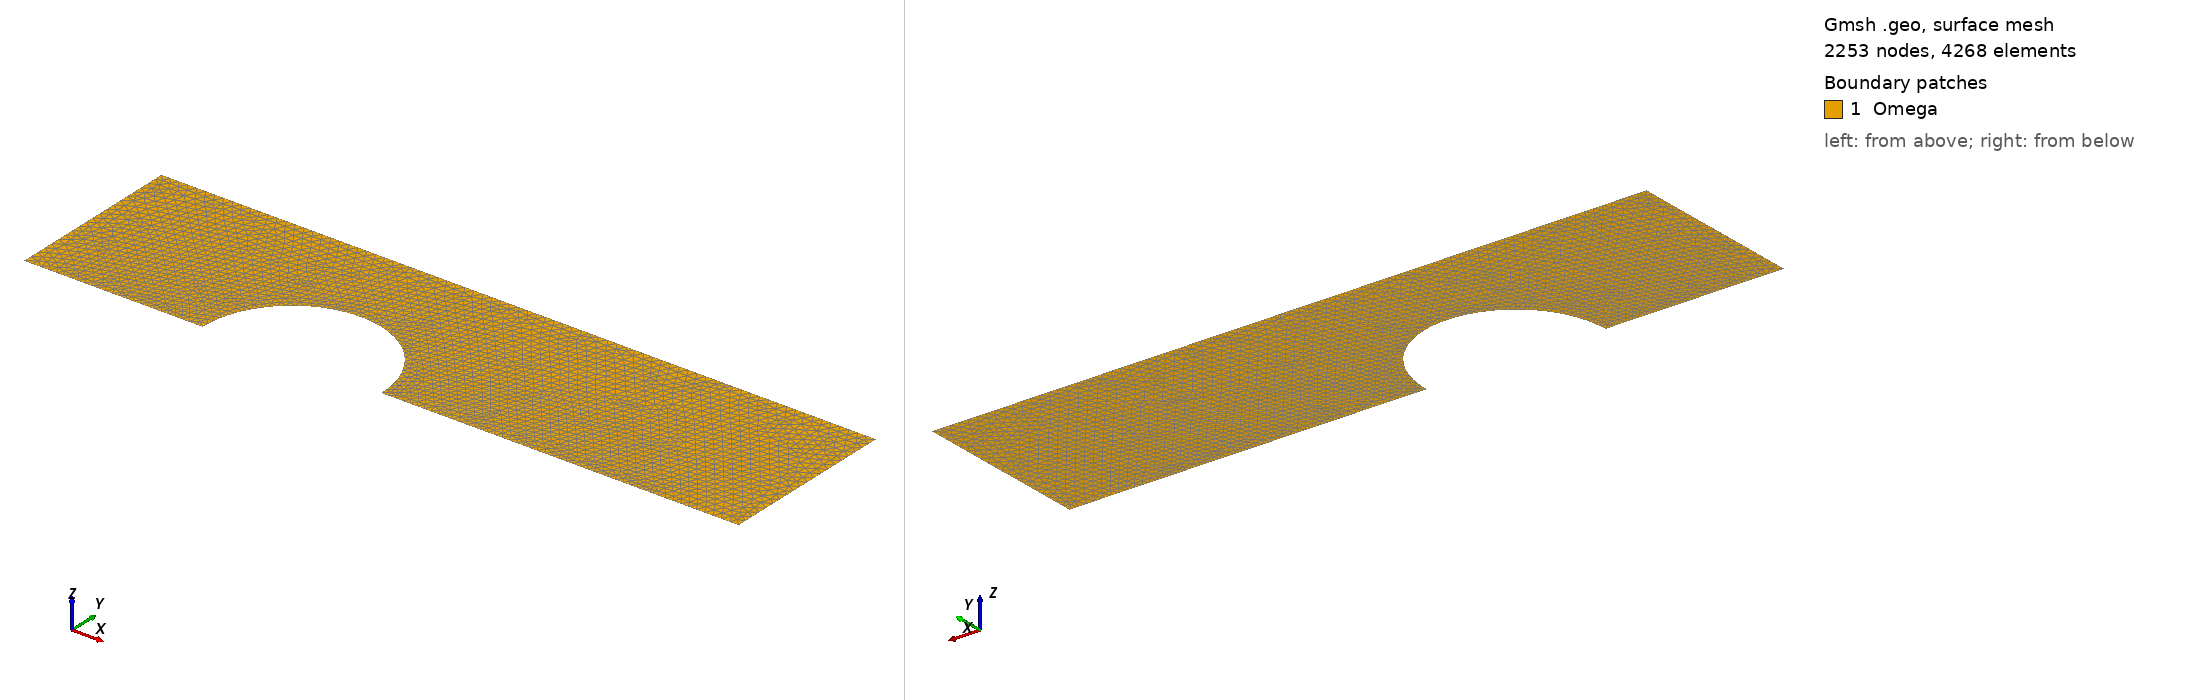

Gmsh geometry script, surface-meshed: 2253 nodes, 4268 surface elements. Boundary patches (legend numbers): 1 Omega. Left view from above one corner, right view from below the opposite corner. Legend entries are the model's physical surfaces. The drawing asked Gmsh for element sizes between 1% and 20% of the model's largest extent; the script's own settings can give other sizes.

=== grid_20.geo (drawn) ===
// ------------------------
// Параметры геометрии
// ------------------------
L = 4.0;
H = 1.0;

// Полуокружность (вырез)
l1 = 1;
l2 = 2;
r  = (l2 - l1) / 2;

// ------------------------
// Параметры сетки
// ------------------------
N  = 20;
d  = H / N;      // базовый размер
dd = 0.2 * d;    // сгущение у дуги

// ------------------------
// Точки прямоугольника
// ------------------------
Point(1) = {0, 0, 0, d};
Point(2) = {L, 0, 0, d};
Point(3) = {L, H, 0, d};
Point(4) = {0, H, 0, d};

// ------------------------
// Точки полуокружности
// ------------------------
Point(5) = {l1, 0, 0, dd};              // Лево
Point(6) = {l2, 0, 0, dd};              // Право
Point(7) = {l1 + r, 0, 0, dd};          // Центр
Point(8) = {l1 + r, r, 0, dd};          // Верх

// ------------------------
// Границы (порядок: против часовой стрелки)
// ------------------------
Line(1) = {1, 5};                       // нижняя левая прямая
Circle(2) = {5, 7, 8};                  // левая половина дуги (5 → 8)
Circle(3) = {8, 7, 6};                  // правая половина дуги (8 → 6)
Line(4) = {6, 2};                       // нижняя правая прямая
Line(5) = {2, 3};                       // правая стенка
Line(6) = {3, 4};                       // верхняя стенка
Line(7) = {4, 1};                       // левая стенка

// ------------------------
// Область
// ------------------------
Curve Loop(1) = {1, 2, 3, 4, 5, 6, 7};
Plane Surface(1) = {1};

// ------------------------
// Физические группы
// ------------------------
Physical Line("D") = {1, 2, 3, 4};       // вся нижняя граница (прямые + дуга)
Physical Line("U") = {6};                // верхняя граница
Physical Line("L") = {7};                // левая граница
Physical Line("R") = {5};                // правая граница
Physical Line("G") = {2, 3};             // дуга отдельно

Physical Surface("Omega") = {1};

// ------------------------
// Настройки сетки
// ------------------------
Mesh.CharacteristicLengthMin = dd;
Mesh.CharacteristicLengthMax = d;
